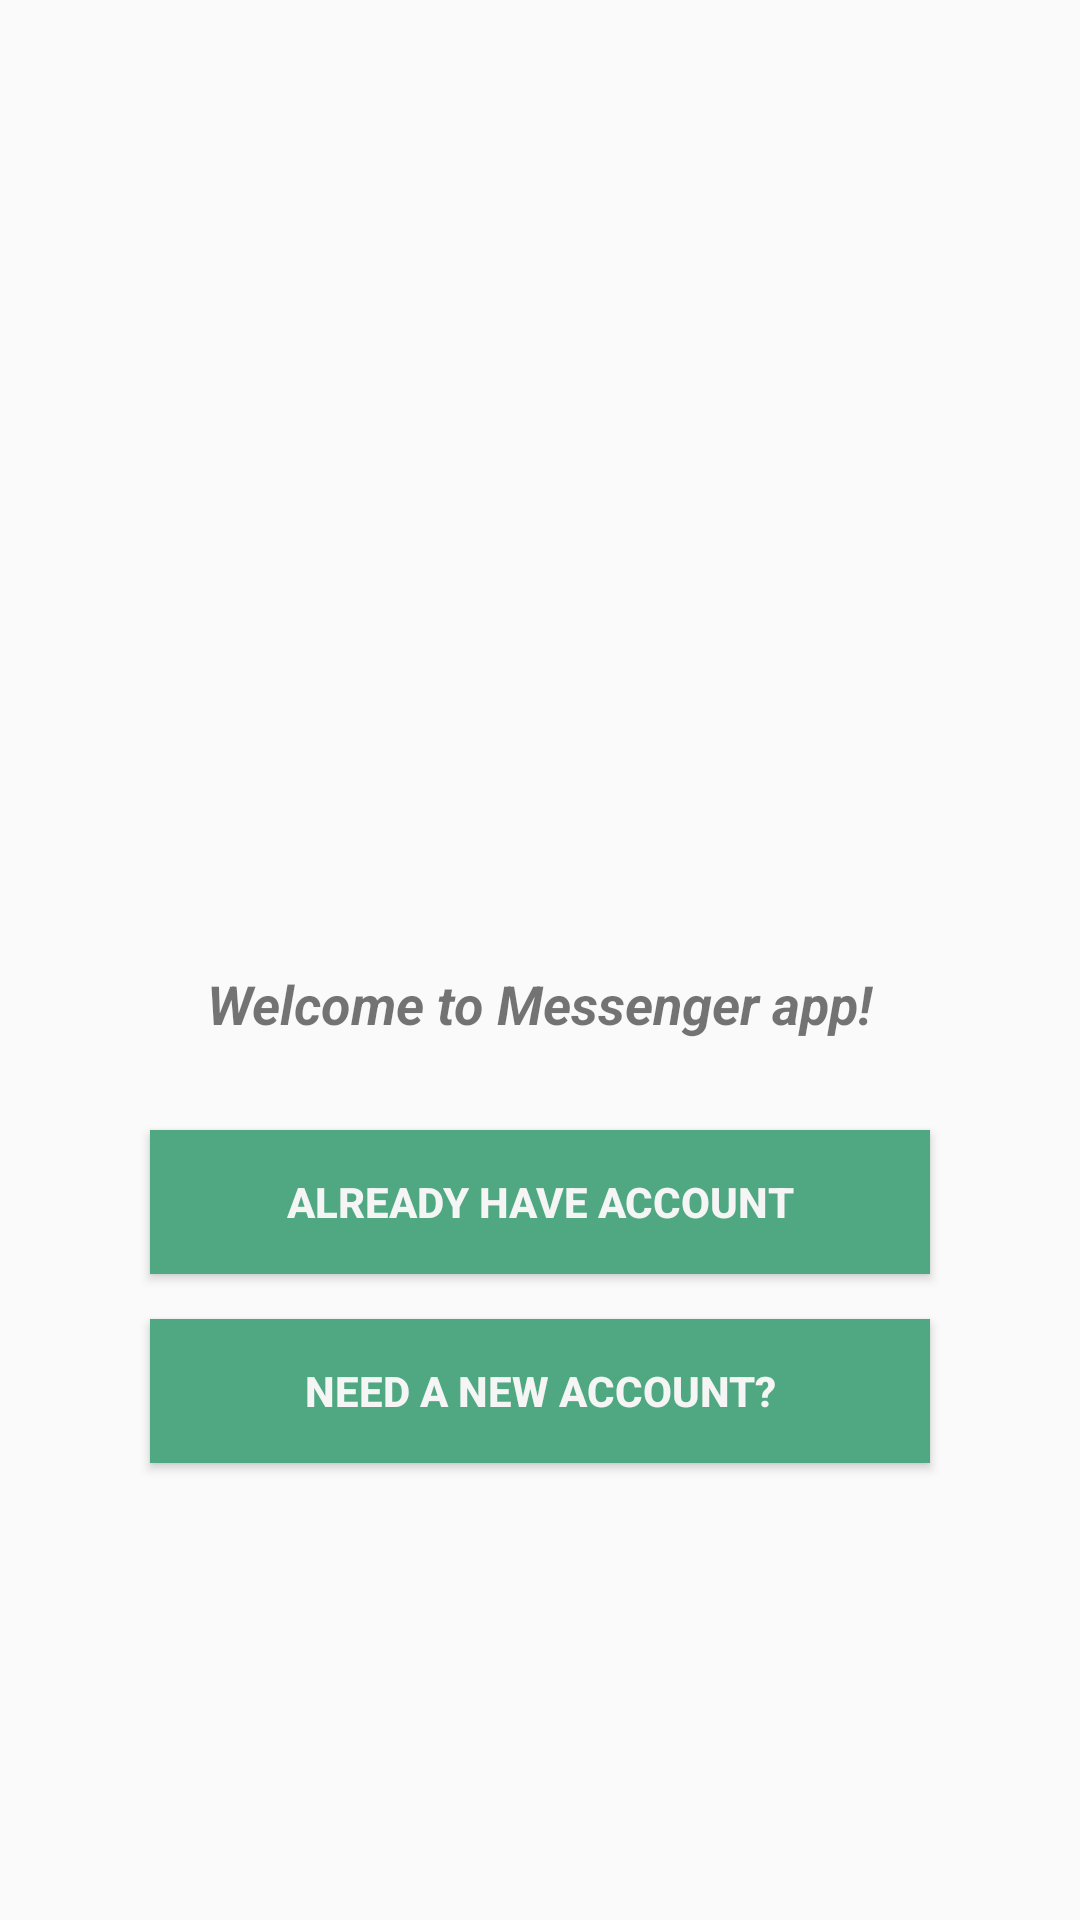

Produce the Android XML layout that renders to this screen, including the resource entries it uses.
<!-- AndroidManifest.xml: activity theme AppTheme -->
<!-- res/layout/activity_main.xml -->
<?xml version="1.0" encoding="utf-8"?>
<LinearLayout xmlns:android="http://schemas.android.com/apk/res/android"
    xmlns:tools="http://schemas.android.com/tools"
    android:layout_width="match_parent"
    android:layout_height="match_parent"
    android:background="@drawable/bg"
    android:gravity="center"
    android:orientation="vertical"
    android:padding="20dp"
    tools:context=".ui.MainActivity">

    <ImageView
        android:layout_width="150dp"
        android:layout_height="150dp"
        android:src="@drawable/chat_icon" />

    <TextView
        android:layout_width="wrap_content"
        android:layout_height="wrap_content"
        android:layout_marginTop="20dp"
        android:text="@string/welcome_text"
        android:textSize="18sp"
        android:textStyle="bold|italic" />

    <Button
        android:layout_width="match_parent"
        android:layout_height="wrap_content"
        android:layout_marginStart="30dp"
        android:layout_marginTop="30dp"
        android:layout_marginEnd="30dp"
        android:layout_marginBottom="15dp"
        android:background="@color/colorAccent"
        android:text="@string/have_account"
        android:textColor="@color/grey_100"
        android:textStyle="bold" />

    <Button
        android:layout_width="match_parent"
        android:layout_height="wrap_content"
        android:layout_marginStart="30dp"
        android:layout_marginEnd="30dp"
        android:background="@color/colorAccent"
        android:text="@string/need_account"
        android:textColor="@color/grey_100"
        android:textStyle="bold" />
</LinearLayout>
<!-- resources referenced by this layout -->
<resources>
  <color name="colorAccent">#4fa881</color>
  <color name="grey_100">#F5F5F5</color>
  <string name="have_account">Already Have Account</string>
  <string name="need_account">Need a New Account?</string>
  <string name="welcome_text">Welcome to Messenger app!</string>
  <style name="AppTheme" parent="Theme.AppCompat.Light.DarkActionBar">
          
          <item name="colorPrimary">@color/colorPrimary</item>
          <item name="colorPrimaryDark">@color/colorPrimaryDark</item>
          <item name="colorAccent">@color/colorAccent</item>
  
          <item name="colorControlNormal">@color/colorPrimaryDark</item>
          <item name="colorControlActivated">@color/colorPrimary</item>
          <item name="colorControlHighlight">@color/colorAccent</item>
  
          <item name="android:screenOrientation">portrait</item>
      </style>
  <color name="colorPrimary">#03A9F4</color>
  <color name="colorPrimaryDark">#0288D1</color>
</resources>
